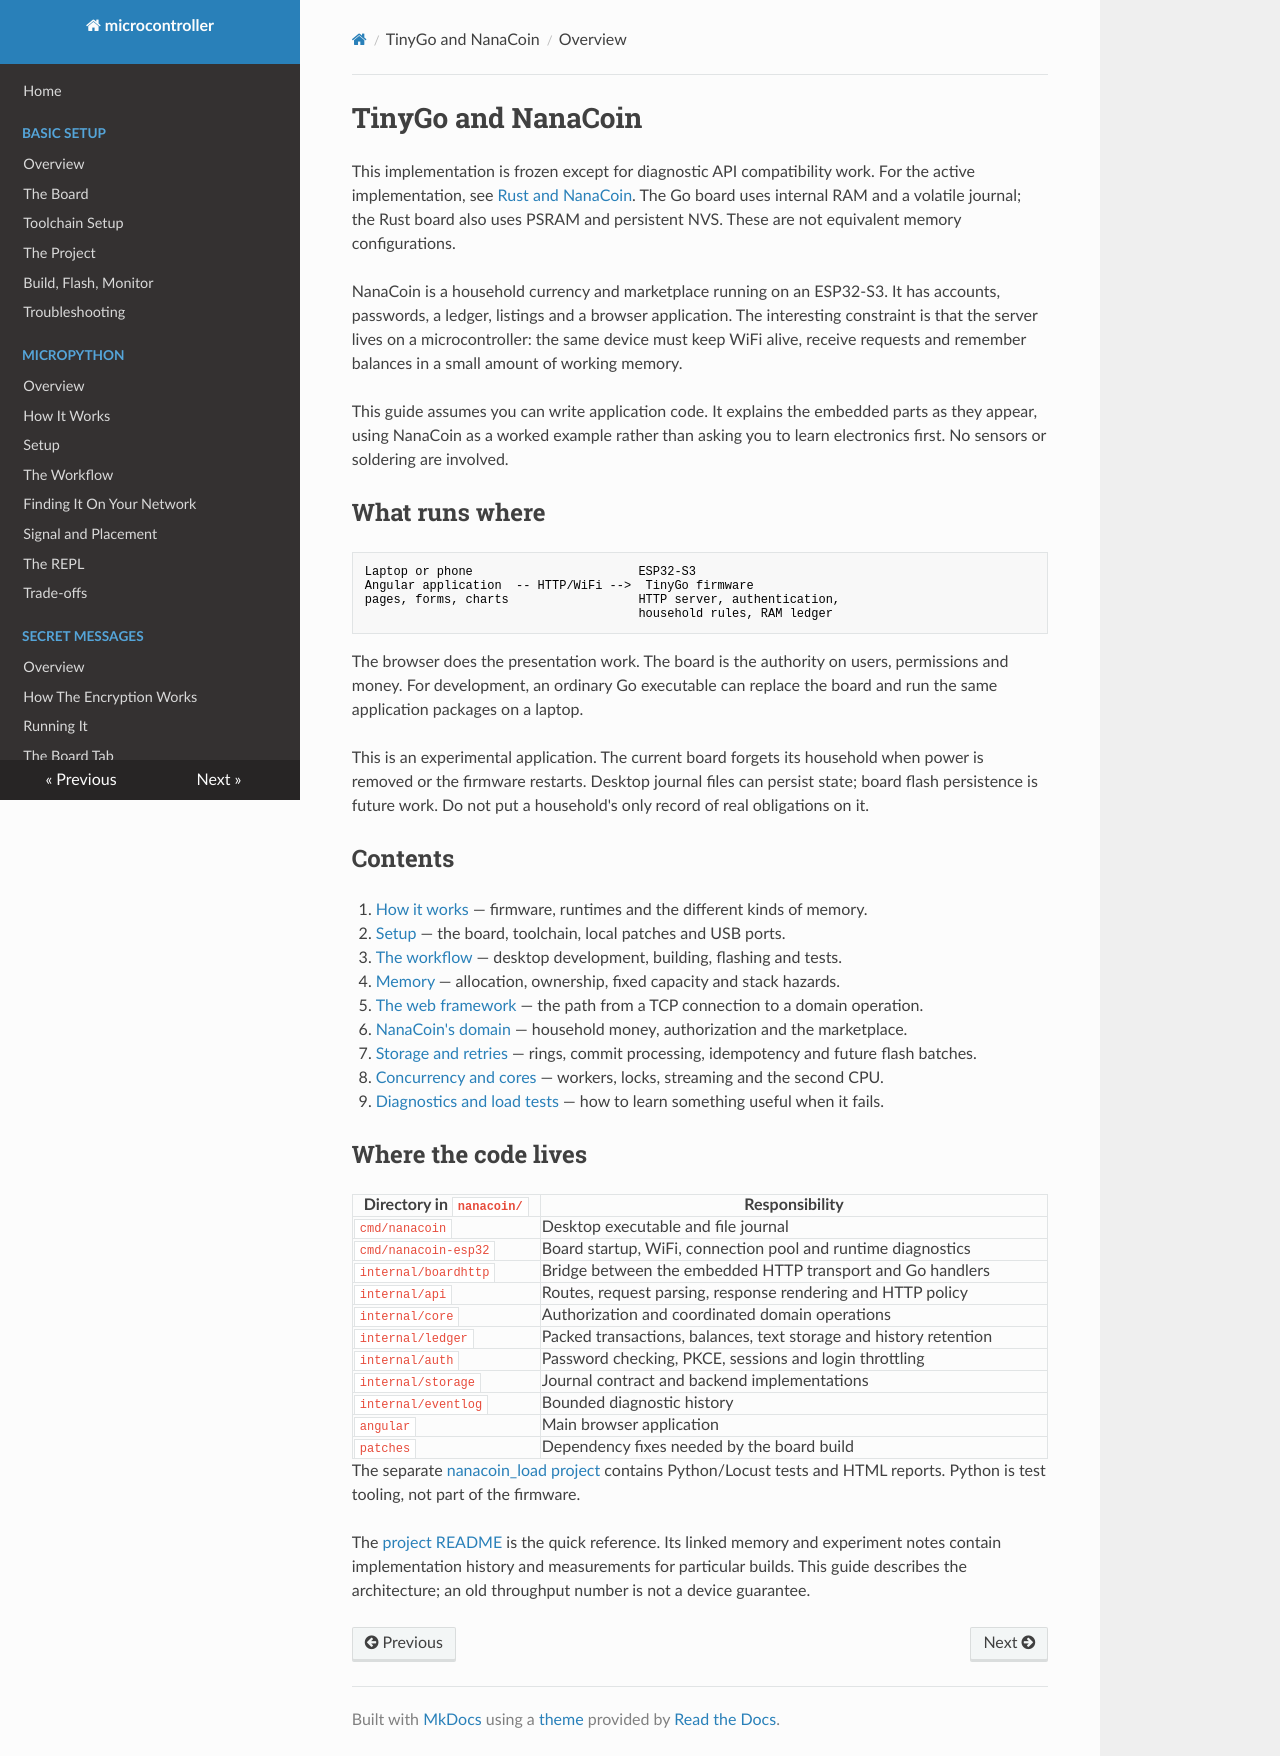

repository: matthewdeanmartin/microcontroller · page: tinygo/index.html · generator: mkdocs

# TinyGo and NanaCoin

This implementation is frozen except for diagnostic API compatibility work.
For the active implementation, see [Rust and NanaCoin](../rust/index.md).
The Go board uses internal RAM and a volatile journal; the Rust board also
uses PSRAM and persistent NVS. These are not equivalent memory configurations.

NanaCoin is a household currency and marketplace running on an ESP32-S3.
It has accounts, passwords, a ledger, listings and a browser application.
The interesting constraint is that the server lives on a microcontroller:
the same device must keep WiFi alive, receive requests and remember balances
in a small amount of working memory.

This guide assumes you can write application code. It explains the embedded
parts as they appear, using NanaCoin as a worked example rather than asking
you to learn electronics first. No sensors or soldering are involved.

## What runs where

```text
Laptop or phone                       ESP32-S3
Angular application  -- HTTP/WiFi -->  TinyGo firmware
pages, forms, charts                  HTTP server, authentication,
                                      household rules, RAM ledger
```

The browser does the presentation work. The board is the authority on users,
permissions and money. For development, an ordinary Go executable can replace
the board and run the same application packages on a laptop.

This is an experimental application. The current board forgets its household
when power is removed or the firmware restarts. Desktop journal files can
persist state; board flash persistence is future work. Do not put a household's
only record of real obligations on it.

## Contents

1. [How it works](how_it_works.md) — firmware, runtimes and the different kinds of memory.
2. [Setup](setup.md) — the board, toolchain, local patches and USB ports.
3. [The workflow](workflow.md) — desktop development, building, flashing and tests.
4. [Memory](memory.md) — allocation, ownership, fixed capacity and stack hazards.
5. [The web framework](web_framework.md) — the path from a TCP connection to a domain operation.
6. [NanaCoin's domain](nanacoin.md) — household money, authorization and the marketplace.
7. [Storage and retries](storage.md) — rings, commit processing, idempotency and future flash batches.
8. [Concurrency and cores](concurrency.md) — workers, locks, streaming and the second CPU.
9. [Diagnostics and load tests](diagnostics.md) — how to learn something useful when it fails.

## Where the code lives

| Directory in `nanacoin/` | Responsibility |
|---|---|
| `cmd/nanacoin` | Desktop executable and file journal |
| `cmd/nanacoin-esp32` | Board startup, WiFi, connection pool and runtime diagnostics |
| `internal/boardhttp` | Bridge between the embedded HTTP transport and Go handlers |
| `internal/api` | Routes, request parsing, response rendering and HTTP policy |
| `internal/core` | Authorization and coordinated domain operations |
| `internal/ledger` | Packed transactions, balances, text storage and history retention |
| `internal/auth` | Password checking, PKCE, sessions and login throttling |
| `internal/storage` | Journal contract and backend implementations |
| `internal/eventlog` | Bounded diagnostic history |
| `angular` | Main browser application |
| `patches` | Dependency fixes needed by the board build |

The separate [nanacoin_load project](https://github.com/matthewdeanmartin/microcontroller/tree/main/nanacoin_load)
contains Python/Locust tests and HTML reports. Python is test tooling, not
part of the firmware.

The [project README](https://github.com/matthewdeanmartin/microcontroller/blob/main/nanacoin/README.md)
is the quick reference. Its linked memory and experiment notes contain
implementation history and measurements for particular builds. This guide
describes the architecture; an old throughput number is not a device guarantee.
